The GitHub repository farisea/my_rUBot_mecanum contains a labelled image folder "traffic_sign_dataset_clase" with 6 categories: forbidden, give way, left, nothing, right, stop. Examples follow, each with its label.

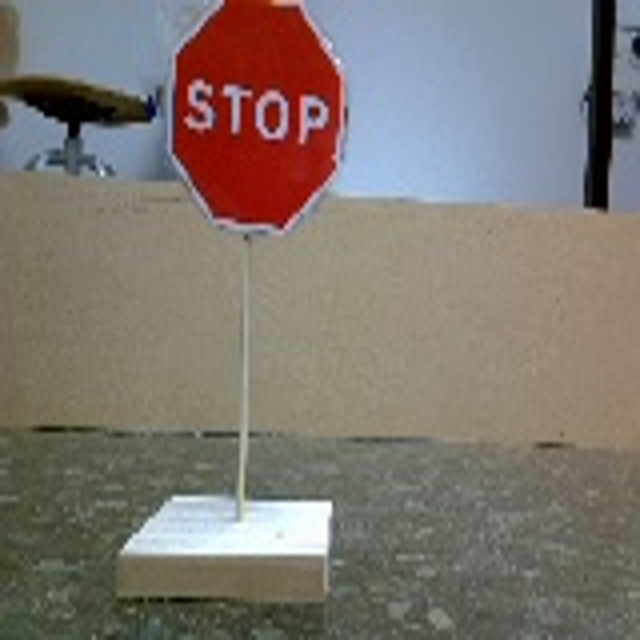
Label: stop

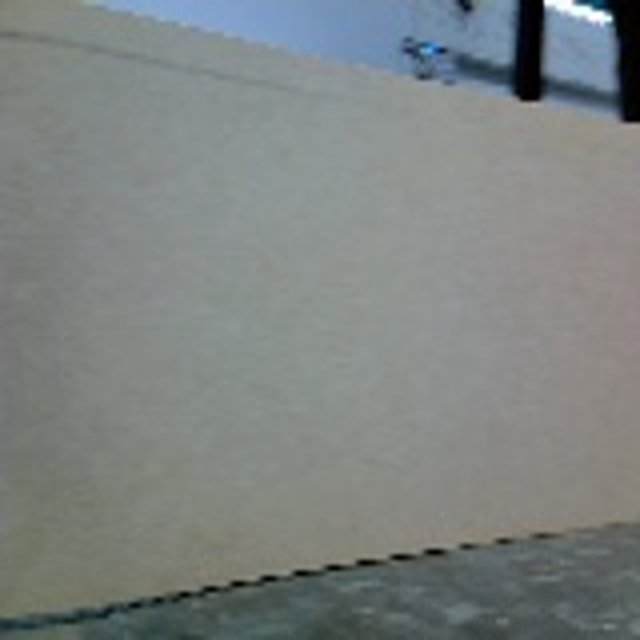
Label: nothing

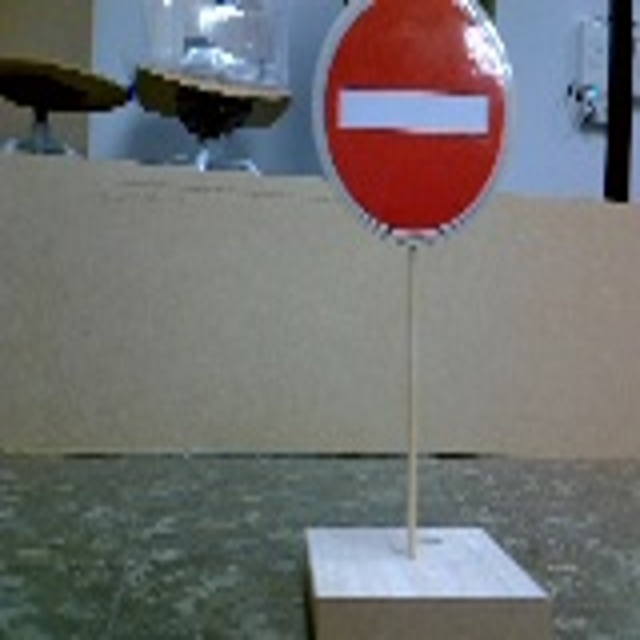
Label: forbidden

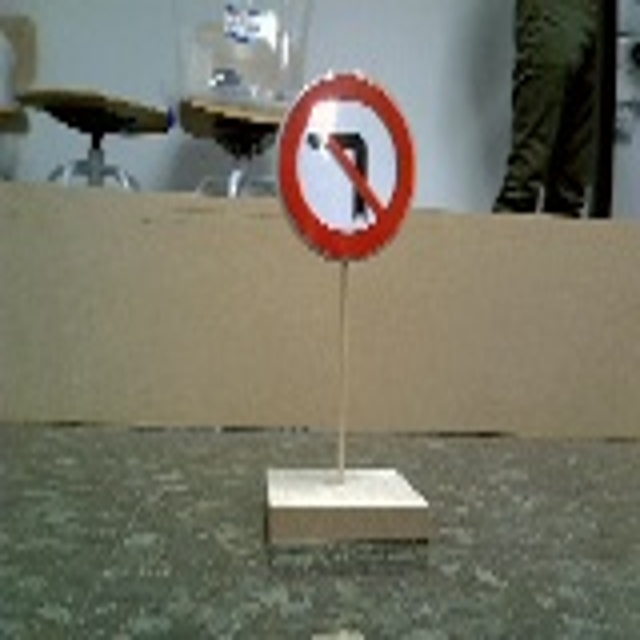
Label: right

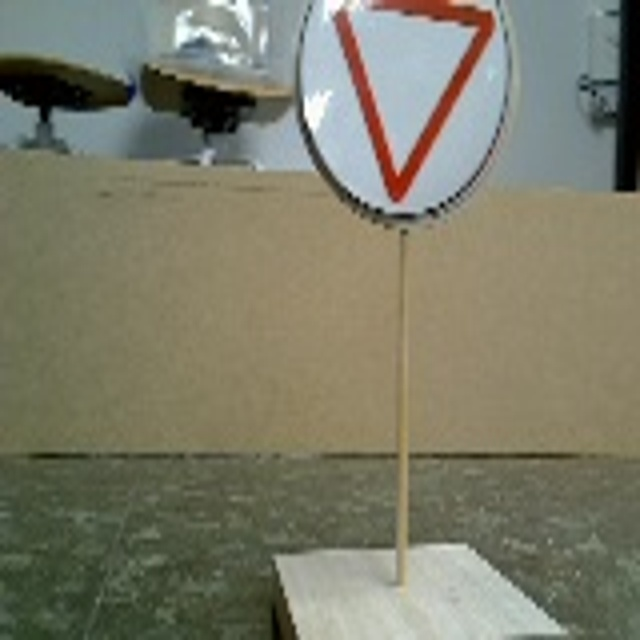
Label: give way

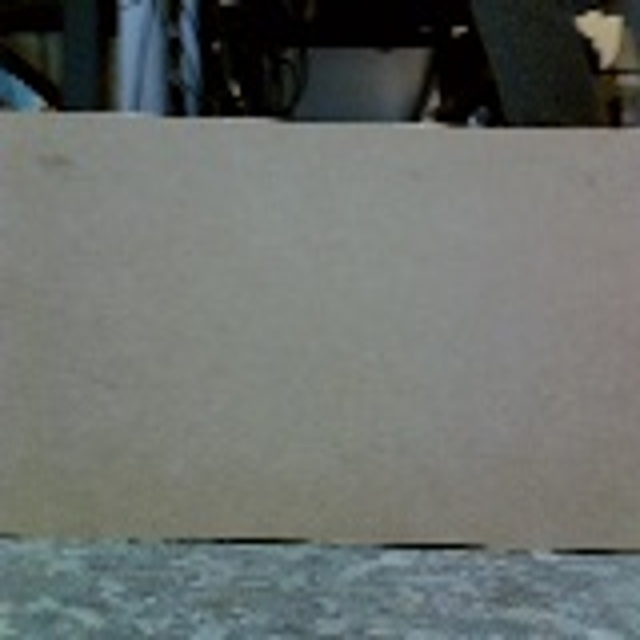
Label: nothing
